Dataset: Data (GitHub, Youngjincha/HQCNN_Crack62K). Classes: crack, concrete surface.

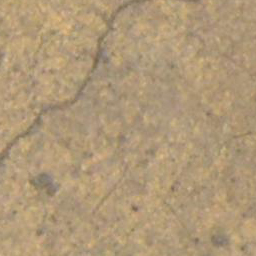
Label: crack

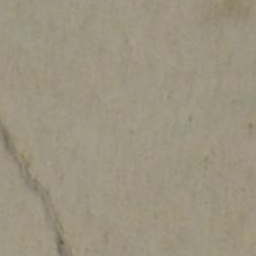
Label: crack

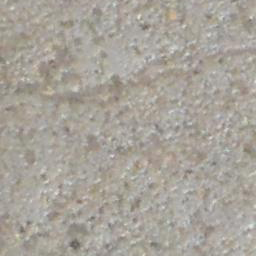
Label: crack

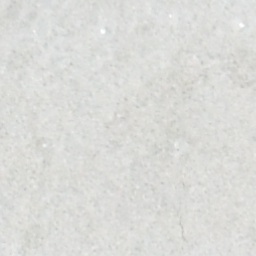
Label: concrete surface

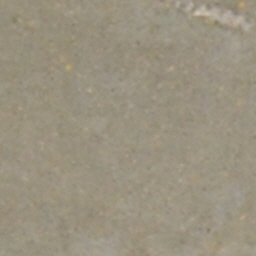
Label: concrete surface

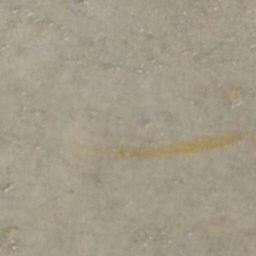
Label: concrete surface
